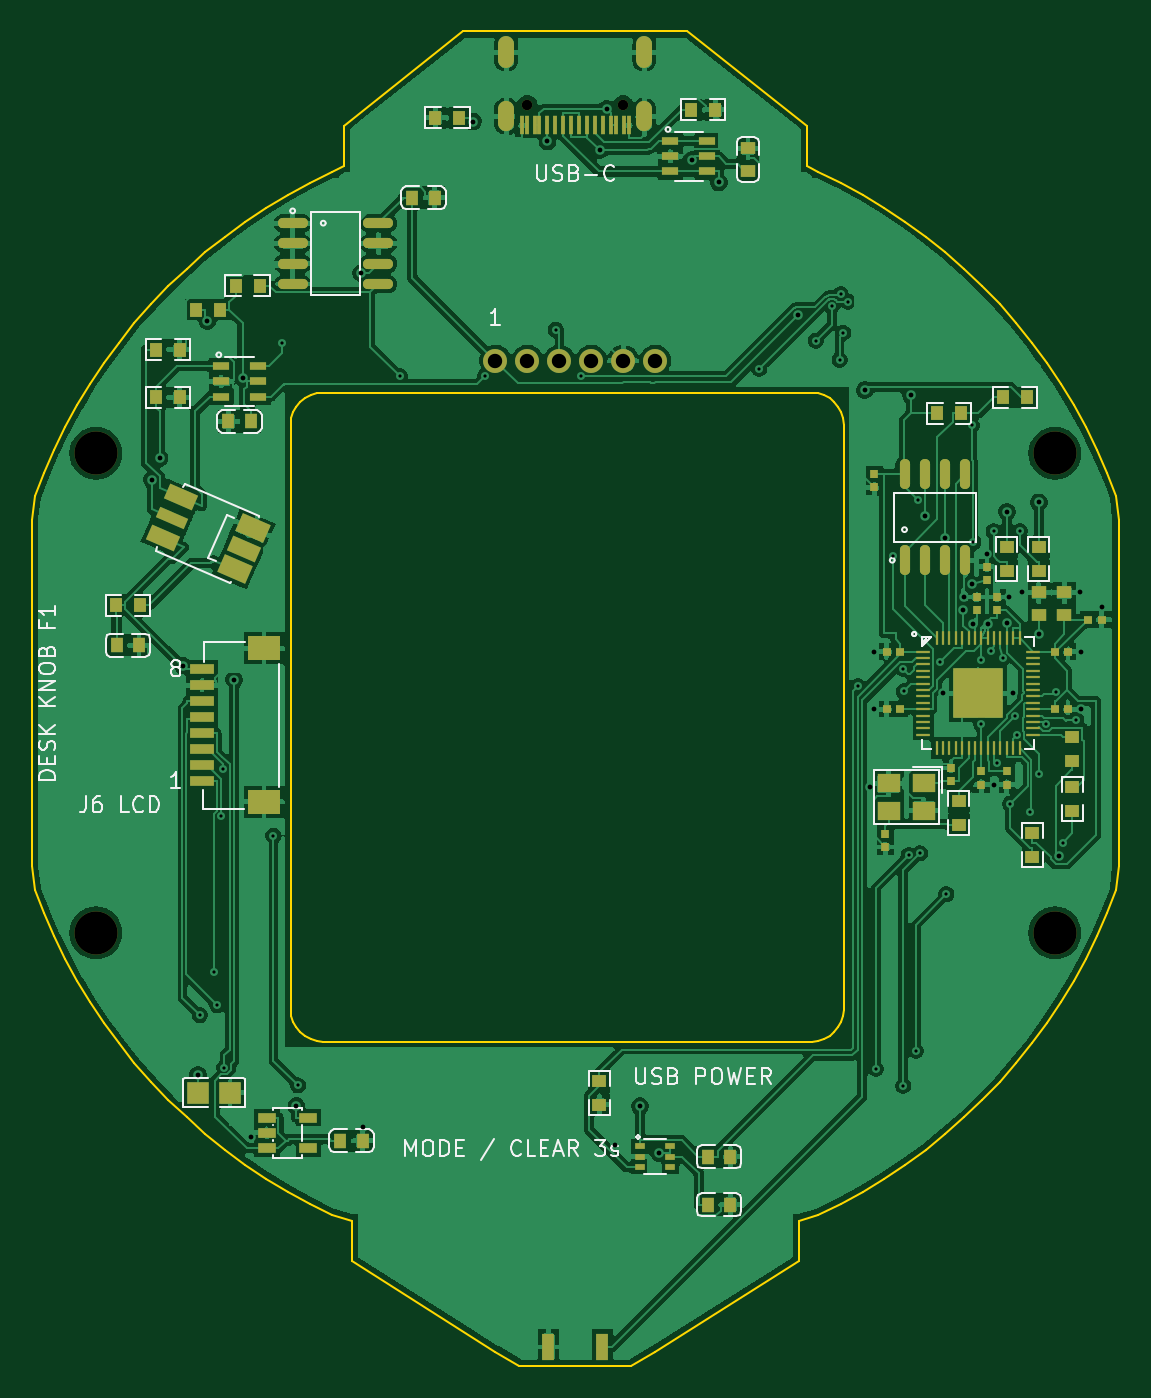
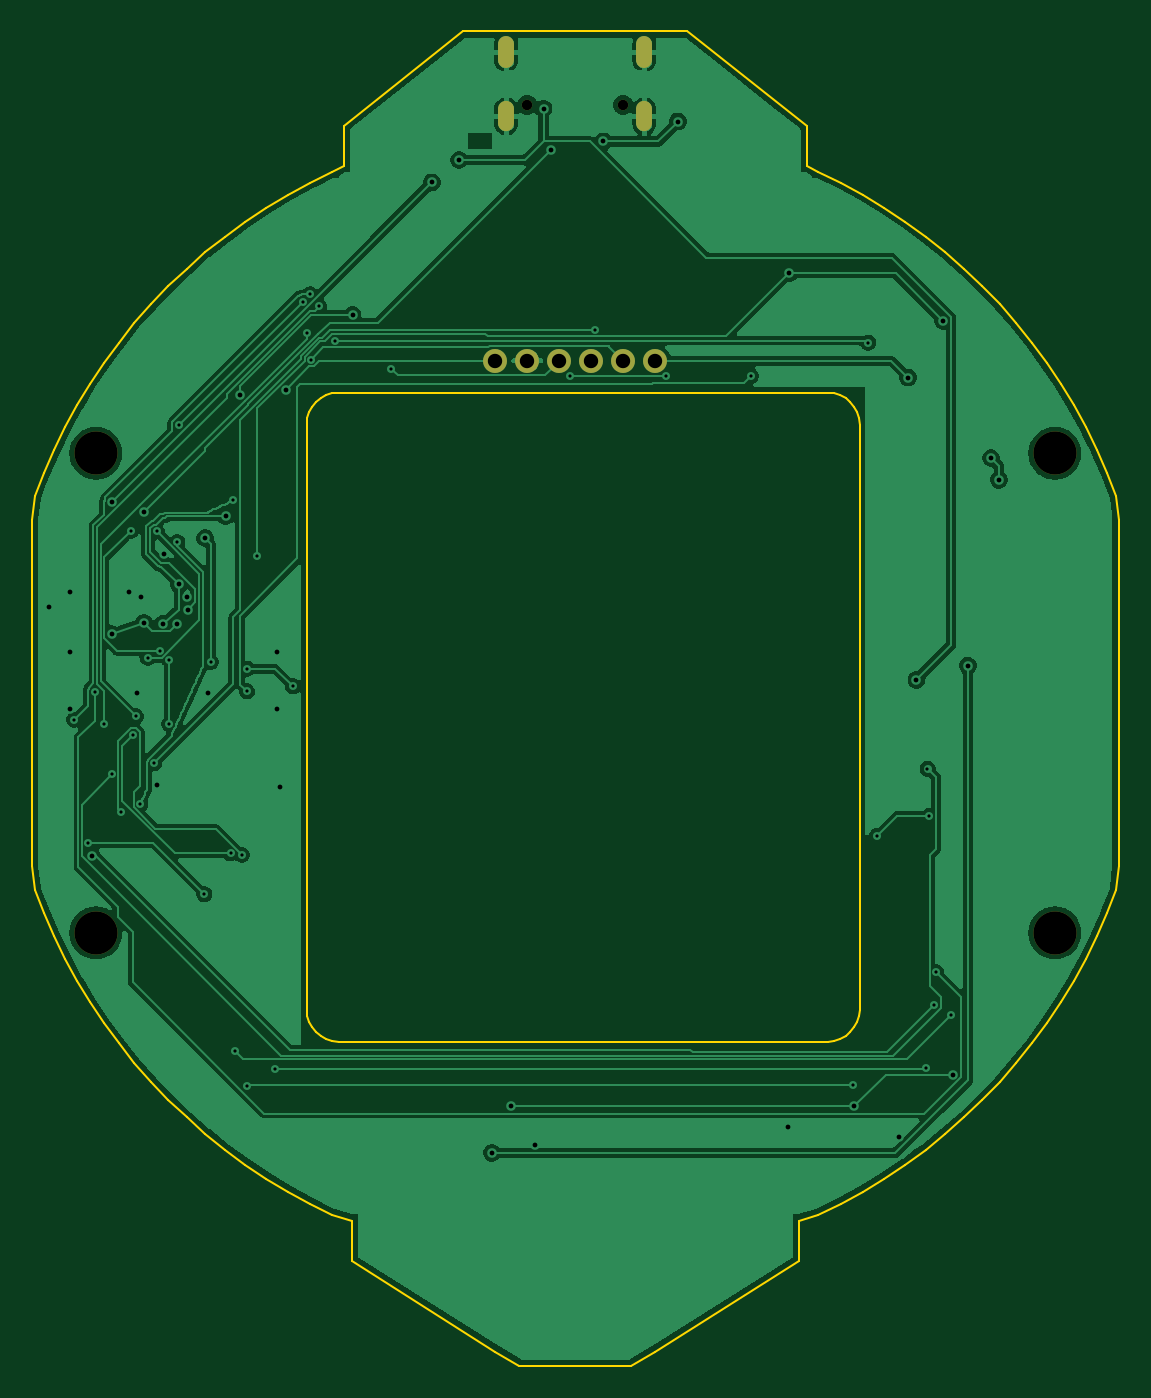
Circuit board: 11 layer files. Board 68.0 x 83.5 mm.
- bottom_copper: desk-knob-revf1-B_Cu.gbl (96360 bytes)
- bottom_mask: desk-knob-revf1-B_Mask.gbs (1101 bytes)
- paste: desk-knob-revf1-B_Paste.gbp (1383 bytes)
- bottom_silk: desk-knob-revf1-B_Silkscreen.gbo (1111 bytes)
- outline: desk-knob-revf1-Edge_Cuts.gm1 (6992 bytes)
- top_copper: desk-knob-revf1-F_Cu.gtl (251250 bytes)
- top_mask: desk-knob-revf1-F_Mask.gts (9173 bytes)
- paste: desk-knob-revf1-F_Paste.gtp (8932 bytes)
- top_silk: desk-knob-revf1-F_Silkscreen.gto (45871 bytes)
- drill: desk-knob-revf1-NPTH.drl (473 bytes)
- drill: desk-knob-revf1-PTH.drl (2318 bytes)

=== bottom_copper: desk-knob-revf1-B_Cu.gbl (96360 bytes, source omitted) ===
=== bottom_mask: desk-knob-revf1-B_Mask.gbs ===
%TF.GenerationSoftware,KiCad,Pcbnew,10.0.7*%
%TF.CreationDate,2026-11-10T11:14:57+05:30*%
%TF.ProjectId,desk-knob-revf1,6465736b-2d6b-46e6-9f62-2d7265766631,rev?*%
%TF.SameCoordinates,Original*%
%TF.FileFunction,Soldermask,Bot*%
%TF.FilePolarity,Negative*%
%FSLAX46Y46*%
G04 Gerber Fmt 4.6, Leading zero omitted, Abs format (unit mm)*
G04 Created by KiCad (PCBNEW 10.0.7) date 2026-11-10 11:14:57*
%MOMM*%
%LPD*%
G01*
G04 APERTURE LIST*
%ADD10C,0.649986*%
%ADD11O,0.999998X1.899996*%
%ADD12O,0.999998X1.999996*%
%ADD13C,2.700000*%
%ADD14C,1.499997*%
G04 APERTURE END LIST*
D10*
%TO.C,J1*%
X102999994Y-63205529D03*
X97000006Y-63205529D03*
D11*
X95679968Y-63905045D03*
D12*
X95679968Y-59905053D03*
X104320032Y-59905053D03*
D11*
X104320032Y-63905045D03*
%TD*%
D13*
%TO.C,*%
X130000000Y-115000000D03*
%TD*%
%TO.C,*%
X70000000Y-85000000D03*
%TD*%
D14*
%TO.C,J4*%
X95000010Y-79200000D03*
X97000006Y-79200000D03*
X99000002Y-79200000D03*
X100999998Y-79200000D03*
X102999994Y-79200000D03*
X104999990Y-79200000D03*
%TD*%
D13*
%TO.C,*%
X130000000Y-85000000D03*
%TD*%
%TO.C,*%
X70000000Y-115000000D03*
%TD*%
M02*

=== paste: desk-knob-revf1-B_Paste.gbp (1383 bytes, source withheld) ===
=== bottom_silk: desk-knob-revf1-B_Silkscreen.gbo ===
%TF.GenerationSoftware,KiCad,Pcbnew,10.0.7*%
%TF.CreationDate,2026-11-10T11:14:57+05:30*%
%TF.ProjectId,desk-knob-revf1,6465736b-2d6b-46e6-9f62-2d7265766631,rev?*%
%TF.SameCoordinates,Original*%
%TF.FileFunction,Legend,Bot*%
%TF.FilePolarity,Positive*%
%FSLAX46Y46*%
G04 Gerber Fmt 4.6, Leading zero omitted, Abs format (unit mm)*
G04 Created by KiCad (PCBNEW 10.0.7) date 2026-11-10 11:14:57*
%MOMM*%
%LPD*%
G01*
G04 APERTURE LIST*
%ADD10C,0.649986*%
%ADD11O,0.999998X1.899996*%
%ADD12O,0.999998X1.999996*%
%ADD13C,2.700000*%
%ADD14C,1.499997*%
G04 APERTURE END LIST*
%LPC*%
D10*
%TO.C,J1*%
X102999994Y-63205529D03*
X97000006Y-63205529D03*
D11*
X95679968Y-63905045D03*
D12*
X95679968Y-59905053D03*
X104320032Y-59905053D03*
D11*
X104320032Y-63905045D03*
%TD*%
D13*
%TO.C,*%
X130000000Y-115000000D03*
%TD*%
%TO.C,*%
X70000000Y-85000000D03*
%TD*%
D14*
%TO.C,J4*%
X95000010Y-79200000D03*
X97000006Y-79200000D03*
X99000002Y-79200000D03*
X100999998Y-79200000D03*
X102999994Y-79200000D03*
X104999990Y-79200000D03*
%TD*%
D13*
%TO.C,*%
X130000000Y-85000000D03*
%TD*%
%TO.C,*%
X70000000Y-115000000D03*
%TD*%
%LPD*%
M02*

=== outline: desk-knob-revf1-Edge_Cuts.gm1 ===
%TF.GenerationSoftware,KiCad,Pcbnew,10.0.7*%
%TF.CreationDate,2026-11-10T11:14:57+05:30*%
%TF.ProjectId,desk-knob-revf1,6465736b-2d6b-46e6-9f62-2d7265766631,rev?*%
%TF.SameCoordinates,Original*%
%TF.FileFunction,Profile,NP*%
%FSLAX46Y46*%
G04 Gerber Fmt 4.6, Leading zero omitted, Abs format (unit mm)*
G04 Created by KiCad (PCBNEW 10.0.7) date 2026-11-10 11:14:57*
%MOMM*%
%LPD*%
G01*
G04 APERTURE LIST*
%TA.AperFunction,Profile*%
%ADD10C,0.100000*%
%TD*%
G04 APERTURE END LIST*
D10*
X66000000Y-89174591D02*
X66171066Y-87687275D01*
X66000000Y-110825409D02*
X66000000Y-89174591D01*
X66171066Y-87687275D02*
X66740337Y-86223396D01*
X66171066Y-112312725D02*
X66000000Y-110825409D01*
X66740337Y-86223396D02*
X67372920Y-84785743D01*
X66740337Y-113776604D02*
X66171066Y-112312725D01*
X67372920Y-84785743D02*
X68067610Y-83377050D01*
X67372920Y-115214257D02*
X66740337Y-113776604D01*
X68067610Y-83377050D02*
X68823085Y-82000000D01*
X68067610Y-116622950D02*
X67372920Y-115214257D01*
X68823085Y-82000000D02*
X69637908Y-80657214D01*
X68823085Y-118000000D02*
X68067610Y-116622950D01*
X69637908Y-80657214D02*
X70510526Y-79351248D01*
X69637908Y-119342786D02*
X68823085Y-118000000D01*
X70510526Y-79351248D02*
X71439280Y-78084589D01*
X70510526Y-120648752D02*
X69637908Y-119342786D01*
X71439280Y-78084589D02*
X72422400Y-76859646D01*
X71439280Y-121915411D02*
X70510526Y-120648752D01*
X72422400Y-76859646D02*
X73458016Y-75678753D01*
X72422400Y-123140354D02*
X71439280Y-121915411D01*
X73458016Y-75678753D02*
X74544156Y-74544156D01*
X73458016Y-124321247D02*
X72422400Y-123140354D01*
X74544156Y-74544156D02*
X75678753Y-73458016D01*
X74544156Y-125455844D02*
X73458016Y-124321247D01*
X75678753Y-73458016D02*
X76859646Y-72422400D01*
X75678753Y-126541984D02*
X74544156Y-125455844D01*
X76859646Y-72422400D02*
X78084589Y-71439280D01*
X76859646Y-127577600D02*
X75678753Y-126541984D01*
X78084589Y-71439280D02*
X79351248Y-70510526D01*
X78084589Y-128560720D02*
X76859646Y-127577600D01*
X79351248Y-70510526D02*
X80657214Y-69637908D01*
X79351248Y-129489474D02*
X78084589Y-128560720D01*
X80657214Y-69637908D02*
X82000000Y-68823085D01*
X80657214Y-130362092D02*
X79351248Y-129489474D01*
X82000000Y-68823085D02*
X83377050Y-68067610D01*
X82000000Y-131176915D02*
X80657214Y-130362092D01*
X82200000Y-83200000D02*
X82200000Y-119800000D01*
X82200000Y-119800000D02*
X82238429Y-120190181D01*
X82238429Y-82809819D02*
X82200000Y-83200000D01*
X82238429Y-120190181D02*
X82352241Y-120565367D01*
X82352241Y-82434633D02*
X82238429Y-82809819D01*
X82352241Y-120565367D02*
X82537061Y-120911140D01*
X82537061Y-82088860D02*
X82352241Y-82434633D01*
X82537061Y-120911140D02*
X82785786Y-121214214D01*
X82785786Y-81785786D02*
X82537061Y-82088860D01*
X82785786Y-121214214D02*
X83088860Y-121462939D01*
X83088860Y-81537061D02*
X82785786Y-81785786D01*
X83088860Y-121462939D02*
X83434633Y-121647759D01*
X83377050Y-68067610D02*
X84785743Y-67372920D01*
X83377050Y-131932390D02*
X82000000Y-131176915D01*
X83434633Y-81352241D02*
X83088860Y-81537061D01*
X83434633Y-121647759D02*
X83809819Y-121761571D01*
X83809819Y-81238429D02*
X83434633Y-81352241D01*
X83809819Y-121761571D02*
X84200000Y-121800000D01*
X84200000Y-81200000D02*
X83809819Y-81238429D01*
X84200000Y-121800000D02*
X114800000Y-121800000D01*
X84785743Y-67372920D02*
X85500000Y-67000000D01*
X84785743Y-132627080D02*
X83377050Y-131932390D01*
X85500000Y-64500000D02*
X93000000Y-58600000D01*
X85500000Y-67000000D02*
X85500000Y-64500000D01*
X86000000Y-133000000D02*
X84785743Y-132627080D01*
X86000000Y-135500000D02*
X86000000Y-133000000D01*
X93000000Y-58600000D02*
X107000000Y-58600000D01*
X95000000Y-141200000D02*
X86000000Y-135500000D01*
X96500000Y-142100000D02*
X95000000Y-141200000D01*
X103500000Y-142100000D02*
X96500000Y-142100000D01*
X105000000Y-141200000D02*
X103500000Y-142100000D01*
X107000000Y-58600000D02*
X114500000Y-64500000D01*
X114000000Y-133000000D02*
X114000000Y-135500000D01*
X114000000Y-135500000D02*
X105000000Y-141200000D01*
X114500000Y-64500000D02*
X114500000Y-67000000D01*
X114500000Y-67000000D02*
X115214257Y-67372920D01*
X114800000Y-81200000D02*
X84200000Y-81200000D01*
X114800000Y-121800000D02*
X115190181Y-121761571D01*
X115190181Y-81238429D02*
X114800000Y-81200000D01*
X115190181Y-121761571D02*
X115565367Y-121647759D01*
X115214257Y-67372920D02*
X116622950Y-68067610D01*
X115214257Y-132627080D02*
X114000000Y-133000000D01*
X115565367Y-81352241D02*
X115190181Y-81238429D01*
X115565367Y-121647759D02*
X115911140Y-121462939D01*
X115911140Y-81537061D02*
X115565367Y-81352241D01*
X115911140Y-121462939D02*
X116214214Y-121214214D01*
X116214214Y-81785786D02*
X115911140Y-81537061D01*
X116214214Y-121214214D02*
X116462939Y-120911140D01*
X116462939Y-82088860D02*
X116214214Y-81785786D01*
X116462939Y-120911140D02*
X116647759Y-120565367D01*
X116622950Y-68067610D02*
X118000000Y-68823085D01*
X116622950Y-131932390D02*
X115214257Y-132627080D01*
X116647759Y-82434633D02*
X116462939Y-82088860D01*
X116647759Y-120565367D02*
X116761571Y-120190181D01*
X116761571Y-82809819D02*
X116647759Y-82434633D01*
X116761571Y-120190181D02*
X116800000Y-119800000D01*
X116800000Y-83200000D02*
X116761571Y-82809819D01*
X116800000Y-119800000D02*
X116800000Y-83200000D01*
X118000000Y-68823085D02*
X119342786Y-69637908D01*
X118000000Y-131176915D02*
X116622950Y-131932390D01*
X119342786Y-69637908D02*
X120648752Y-70510526D01*
X119342786Y-130362092D02*
X118000000Y-131176915D01*
X120648752Y-70510526D02*
X121915411Y-71439280D01*
X120648752Y-129489474D02*
X119342786Y-130362092D01*
X121915411Y-71439280D02*
X123140354Y-72422400D01*
X121915411Y-128560720D02*
X120648752Y-129489474D01*
X123140354Y-72422400D02*
X124321247Y-73458016D01*
X123140354Y-127577600D02*
X121915411Y-128560720D01*
X124321247Y-73458016D02*
X125455844Y-74544156D01*
X124321247Y-126541984D02*
X123140354Y-127577600D01*
X125455844Y-74544156D02*
X126541984Y-75678753D01*
X125455844Y-125455844D02*
X124321247Y-126541984D01*
X126541984Y-75678753D02*
X127577600Y-76859646D01*
X126541984Y-124321247D02*
X125455844Y-125455844D01*
X127577600Y-76859646D02*
X128560720Y-78084589D01*
X127577600Y-123140354D02*
X126541984Y-124321247D01*
X128560720Y-78084589D02*
X129489474Y-79351248D01*
X128560720Y-121915411D02*
X127577600Y-123140354D01*
X129489474Y-79351248D02*
X130362092Y-80657214D01*
X129489474Y-120648752D02*
X128560720Y-121915411D01*
X130362092Y-80657214D02*
X131176915Y-82000000D01*
X130362092Y-119342786D02*
X129489474Y-120648752D01*
X131176915Y-82000000D02*
X131932390Y-83377050D01*
X131176915Y-118000000D02*
X130362092Y-119342786D01*
X131932390Y-83377050D02*
X132627080Y-84785743D01*
X131932390Y-116622950D02*
X131176915Y-118000000D01*
X132627080Y-84785743D02*
X133259663Y-86223396D01*
X132627080Y-115214257D02*
X131932390Y-116622950D01*
X133259663Y-86223396D02*
X133828934Y-87687275D01*
X133259663Y-113776604D02*
X132627080Y-115214257D01*
X133828934Y-87687275D02*
X134000000Y-89174591D01*
X133828934Y-112312725D02*
X133259663Y-113776604D01*
X134000000Y-89174591D02*
X134000000Y-110825409D01*
X134000000Y-110825409D02*
X133828934Y-112312725D01*
M02*

=== top_copper: desk-knob-revf1-F_Cu.gtl (251250 bytes, source omitted) ===
=== top_mask: desk-knob-revf1-F_Mask.gts (9173 bytes, source omitted) ===
=== paste: desk-knob-revf1-F_Paste.gtp (8932 bytes, source omitted) ===
=== top_silk: desk-knob-revf1-F_Silkscreen.gto (45871 bytes, source omitted) ===
=== drill: desk-knob-revf1-NPTH.drl ===
M48
; DRILL file KiCad 10.0.7 date 2026-11-10T11:14:57
; FORMAT={-:-/ absolute / metric / decimal}
; #@! TF.CreationDate,2026-11-10T11:14:57+05:30
; #@! TF.GenerationSoftware,Kicad,Pcbnew,10.0.7
; #@! TF.FileFunction,NonPlated,1,2,NPTH
FMAT,2
METRIC
; #@! TA.AperFunction,NonPlated,NPTH,ComponentDrill
T1C0.650
; #@! TA.AperFunction,NonPlated,NPTH,ComponentDrill
T2C2.700
%
G90
G05
T1
X97.0Y-63.206
X103.0Y-63.206
T2
X70.0Y-85.0
X70.0Y-115.0
X130.0Y-85.0
X130.0Y-115.0
M30

=== drill: desk-knob-revf1-PTH.drl ===
M48
; DRILL file KiCad 10.0.7 date 2026-11-10T11:14:57
; FORMAT={-:-/ absolute / metric / decimal}
; #@! TF.CreationDate,2026-11-10T11:14:57+05:30
; #@! TF.GenerationSoftware,Kicad,Pcbnew,10.0.7
; #@! TF.FileFunction,Plated,1,2,PTH
FMAT,2
METRIC
; #@! TA.AperFunction,Plated,PTH,ViaDrill
T1C0.200
; #@! TA.AperFunction,Plated,PTH,ViaDrill
T2C0.300
; #@! TA.AperFunction,Plated,PTH,ComponentDrill
T3C0.600
; #@! TA.AperFunction,Plated,PTH,ComponentDrill
T4C0.900
%
G90
G05
T1
X76.5Y-120.137
X77.422Y-117.473
X77.584Y-119.53
X77.846Y-107.676
X77.966Y-104.717
X78.042Y-123.419
X81.114Y-108.908
X81.679Y-78.067
X82.654Y-124.541
X89.008Y-80.155
X94.35Y-80.15
X98.779Y-77.268
X100.35Y-80.15
X111.5Y-79.7
X115.047Y-77.936
X116.048Y-75.782
X116.534Y-79.131
X116.6Y-75.05
X116.77Y-77.461
X117.05Y-75.5
X117.666Y-99.57
X118.804Y-123.496
X119.886Y-91.444
X120.517Y-98.48
X120.519Y-124.575
X120.54Y-99.892
X120.853Y-110.125
X121.303Y-122.372
X121.411Y-87.941
X121.57Y-110.013
X122.8Y-98.044
X123.208Y-112.575
X124.8Y-83.25
X124.9Y-90.55
X125.4Y-97.9
X125.4Y-101.95
X126.0Y-97.35
X126.172Y-89.876
X126.351Y-104.377
X126.75Y-97.8
X127.203Y-106.916
X127.485Y-101.456
X127.647Y-102.597
X127.82Y-89.851
X128.447Y-107.411
X129.0Y-105.08
X129.474Y-101.932
X130.059Y-99.898
X130.482Y-109.366
X131.35Y-101.65
T2
X73.504Y-86.654
X73.989Y-85.283
X75.449Y-98.271
X76.4Y-123.875
X76.985Y-76.7
X78.666Y-99.162
X79.187Y-80.251
X79.719Y-127.753
X82.553Y-125.836
X86.602Y-73.725
X86.7Y-127.128
X93.588Y-64.235
X98.25Y-65.481
X101.542Y-66.035
X101.987Y-63.435
X102.492Y-128.246
X104.05Y-125.836
X105.219Y-128.757
X107.279Y-66.638
X108.982Y-68.044
X113.929Y-76.342
X118.115Y-81.043
X118.466Y-105.887
X118.68Y-97.4
X118.68Y-101.0
X120.996Y-81.359
X121.865Y-88.932
X123.0Y-100.0
X123.151Y-90.299
X124.261Y-94.786
X124.3Y-93.98
X124.8Y-93.2
X124.9Y-95.7
X125.75Y-91.28
X125.8Y-95.65
X126.2Y-105.72
X127.0Y-95.6
X127.0Y-88.655
X127.15Y-93.98
X127.4Y-100.0
X127.95Y-93.7
X129.0Y-88.063
X129.0Y-96.3
X130.233Y-110.184
X131.6Y-93.7
X131.62Y-97.4
X131.62Y-101.0
X132.92Y-94.6
T4
X95.0Y-79.2
X97.0Y-79.2
X99.0Y-79.2
X101.0Y-79.2
X103.0Y-79.2
X105.0Y-79.2
T3
G00X95.68Y-60.405
M15
G01X95.68Y-59.405
M16
G05
G00X95.68Y-64.355
M15
G01X95.68Y-63.455
M16
G05
G00X104.32Y-60.405
M15
G01X104.32Y-59.405
M16
G05
G00X104.32Y-64.355
M15
G01X104.32Y-63.455
M16
G05
M30
